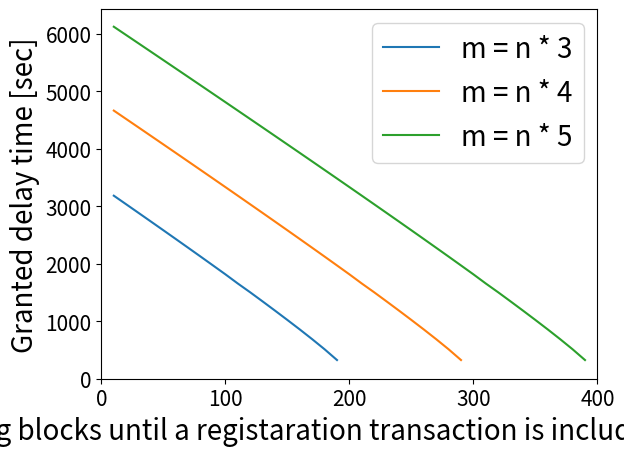

Here is the Python script that generated this plot:
import scipy.special as spys
import scipy.misc as spym # コンビネーション用 

import numpy as np
import math 
import matplotlib.pyplot as plt

# m - l - nブロック以上のブロックが生成される確率
def func(m, n, l, lamb, Delay): 
    forCoeffi = - lamb * Delay
    ret_sum = 0;
    for i in range(m - n - l + 1):
        tmp_log =  i * np.log(lamb * Delay) - spys.loggamma(i + 1)
        ret_sum += np.power(np.e, forCoeffi + tmp_log)
    return  ret_sum

#### パラメータの設定 ####
# ハッシュレート[block/sec]
meanLamb = 14.296378 # 4600000-5100000 data
PFork = 0.061564 # 4600000-5100000 data

lamb = 1 / meanLamb * (1 + PFork) # upper bound(12/21): 11.6189495774

# 有効ブロックハッシュ(Ethereumが辿れる前のブロックハッシュ数)
n = 100
m = [n * 3, n * 4, n * 5]
l = [None] * len(m)
for i in range(len(m)): 
    l[i] = np.arange(10, m[i] - n, 10)
time = [None] * len(m)
for i in range(len(m)):
    time[i] = [None] * len(l[i])

# データの作成
# 遅延時間
for i in range(len(m)): 
    for j in range(len(l[i])):
        now = 0
        timeForCalc = 1
        incr = 500
        flag = 0
        while (np.abs(now - 0.001) > 0.001 * 0.0001):
            now = func(m[i], n, l[i][j], lamb, timeForCalc)
            #        print(now)
            timeForCalc += incr
            if (flag == 0 and now < 0.001):
                flag = 1
                incr = - 1 * incr / 2
            elif (flag == 1 and now > 0.001):
                flag = 0
                incr = - 1 * incr / 2
            time[i][j] = timeForCalc

print(m)
print(l)
print(time)
maxTime = time[2][0] * 1.05

# グラフの描画


plt.plot(l[0], time[0], label="m = n * 3")
plt.plot(l[1], time[1], label="m = n * 4")
plt.plot(l[2], time[2], label="m = n * 5")

plt.xlabel("Waiting blocks until a registaration transaction is included in the BC", fontsize=20)
plt.ylabel("Granted delay time [sec]", fontsize=20)
plt.legend(loc='upper right', fontsize=20)
plt.tick_params(labelsize = 15)


plt.xlim(xmin=0)
plt.xlim(xmax=m[2] - n) # 10100)
plt.ylim(ymin=0)
plt.ylim(ymax=maxTime)

plt.show()
